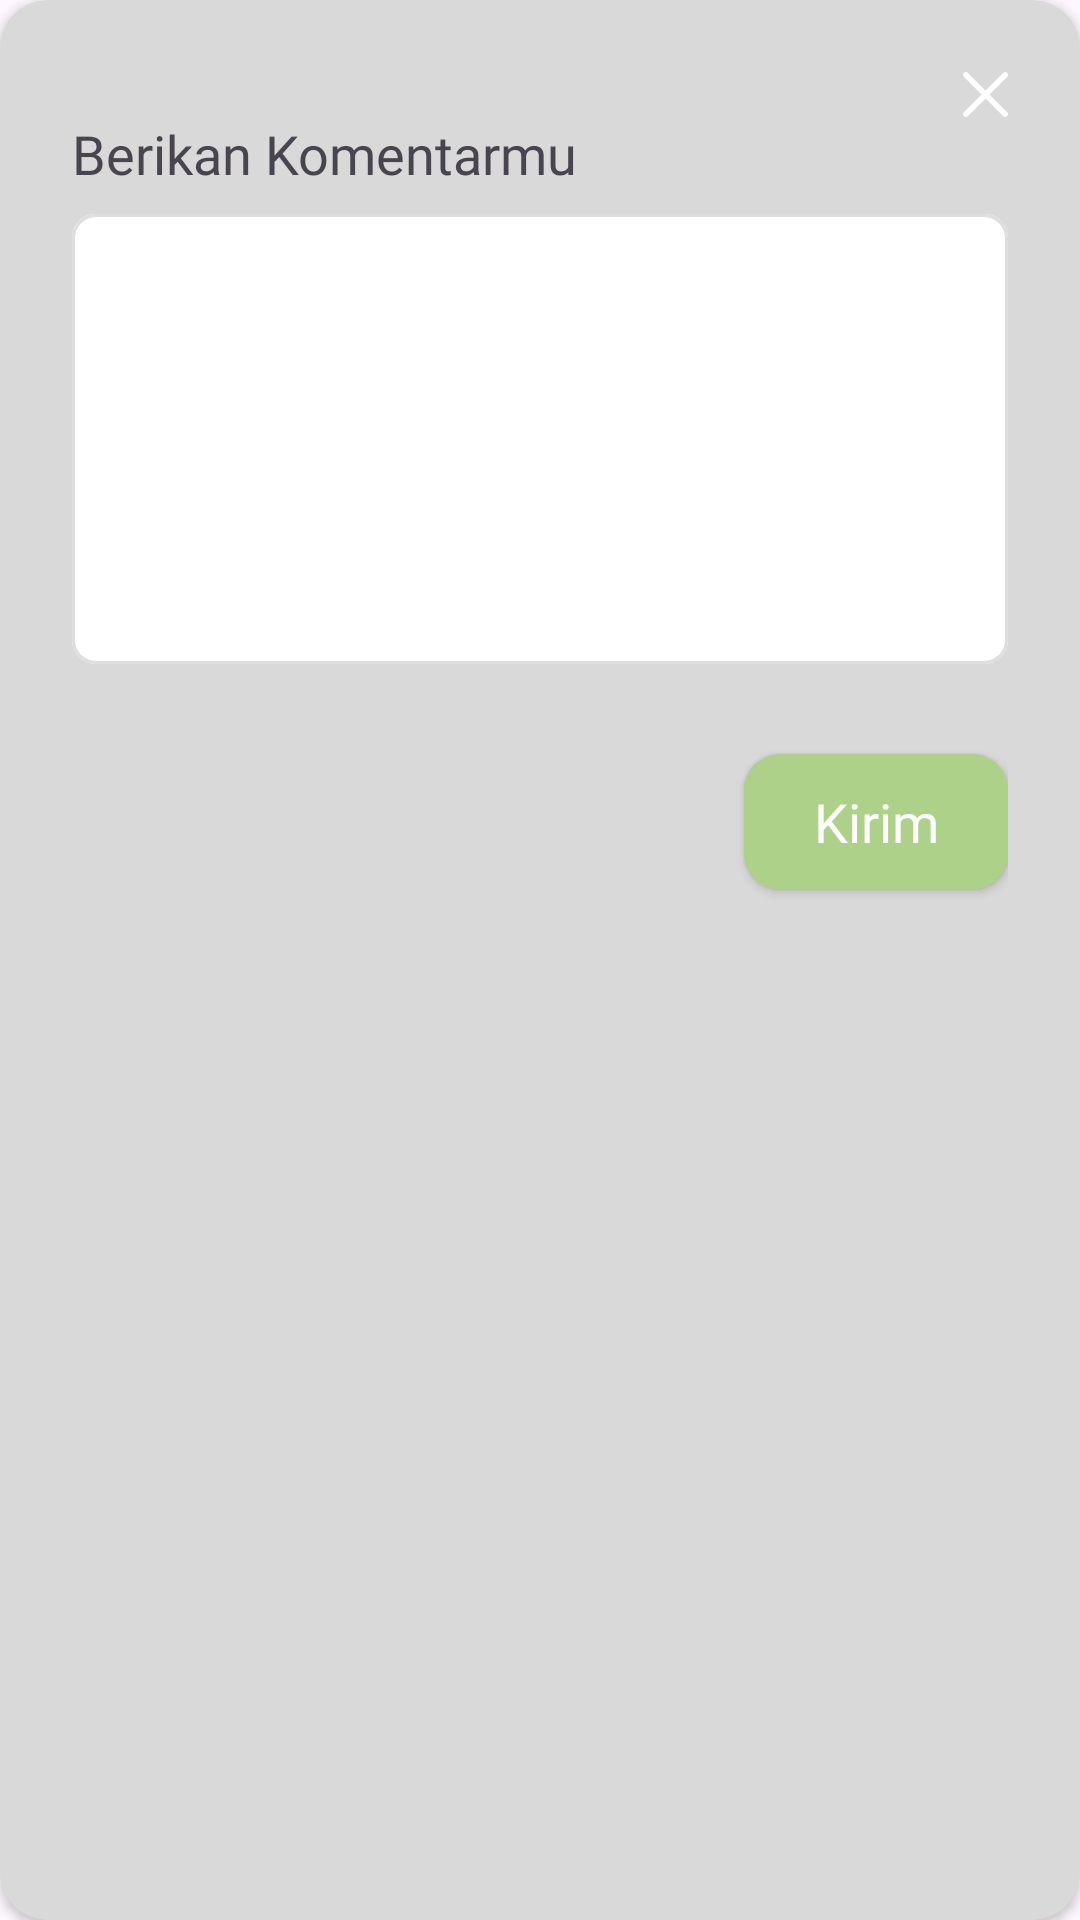

Here is an Android app screen rendered from its layout file. Give the layout XML and the strings, colors and styles it references.
<!-- AndroidManifest.xml: application theme Theme.TutorDon -->
<!-- res/layout/popup_create_comment.xml -->
<?xml version="1.0" encoding="utf-8"?>
<androidx.cardview.widget.CardView xmlns:android="http://schemas.android.com/apk/res/android"
    xmlns:app="http://schemas.android.com/apk/res-auto"
    android:layout_width="match_parent"
    android:layout_height="wrap_content"
    android:backgroundTint="@color/bg_popup_grey"
    android:padding="16dp"
    app:cardCornerRadius="16dp">

    <LinearLayout
        android:layout_width="match_parent"
        android:layout_height="match_parent"
        android:layout_margin="16dp"
        android:orientation="vertical"
        android:padding="8dp">

        <ImageView
            android:id="@+id/iv_close"
            android:layout_width="wrap_content"
            android:layout_height="wrap_content"
            android:layout_gravity="end"
            android:contentDescription="@string/popup_desc_icon_close"
            android:src="@drawable/ic_cancel" />

        <TextView
            style="@style/TheJakartaSans.SemiBold.18sp"
            android:layout_width="match_parent"
            android:layout_height="wrap_content"
            android:text="@string/popup_title_comments" />

        <com.google.android.material.textfield.TextInputLayout
            android:id="@+id/til_comments"
            style="@style/CustomTextInputLayout"
            android:layout_width="match_parent"
            android:layout_height="150dp"
            android:layout_marginTop="8dp"
            app:boxBackgroundColor="@color/white">

            <com.google.android.material.textfield.TextInputEditText
                android:id="@+id/tiet_comments"
                style="@style/CustomEditText"
                android:layout_height="match_parent"
                android:gravity="start"
                android:imeOptions="actionNext"
                android:inputType="textMultiLine" />
        </com.google.android.material.textfield.TextInputLayout>

        <com.google.android.material.button.MaterialButton
            android:id="@+id/btn_send"
            style="@style/CustomButton"
            android:layout_width="wrap_content"
            android:layout_gravity="end"
            android:layout_marginTop="24dp"
            android:backgroundTint="@color/green_light"
            android:text="@string/popup_btn_send"
            android:textColor="@color/white" />
    </LinearLayout>

</androidx.cardview.widget.CardView>
<!-- resources referenced by this layout -->
<resources>
  <color name="bg_popup_grey">#D9D9D9</color>
  <color name="green_light">#ADD188</color>
  <color name="white">#FFFFFFFF</color>
  <!-- drawable ic_cancel (drawable) -->
  <vector xmlns:android="http://schemas.android.com/apk/res/android"
      android:width="15dp"
      android:height="15dp"
      android:viewportWidth="238"
      android:viewportHeight="238">
  
      <path
          android:fillColor="#00000000"
          android:pathData="M15.65,222.84L119.26,119.24M119.26,119.24L222.86,15.63M119.26,119.24L15.65,15.63M119.26,119.24L222.86,222.84"
          android:strokeWidth="29.6437"
          android:strokeColor="#FFFFFF"
          android:strokeLineCap="round"
          android:strokeLineJoin="round" />
  
  </vector>
  <string name="popup_btn_send">Kirim</string>
  <string name="popup_desc_icon_close">Icon popup close</string>
  <string name="popup_title_comments">Berikan Komentarmu</string>
  <style name="CustomButton" parent="Widget.MaterialComponents.Button">
          <item name="android:layout_width">0dp</item>
          <item name="android:layout_height">57dp</item>
          <item name="android:backgroundTint">@color/yellow_button</item>
          <item name="android:textAppearance">@style/TheJakartaSans.SemiBold.18sp</item>
          <item name="android:textColor">@color/black</item>
          <item name="cornerRadius">12dp</item>
      </style>
  <style name="CustomEditText">
          <item name="android:layout_width">match_parent</item>
          <item name="android:layout_height">wrap_content</item>
          <item name="android:background">@null</item>
          <item name="android:imeOptions">actionDone</item>
          <item name="android:padding">12dp</item>
          <item name="android:singleLine">true</item>
          <item name="android:textAppearance">@style/TheJakartaSans.Medium.11sp</item>
      </style>
  <style name="CustomTextInputLayout" parent="Widget.MaterialComponents.TextInputLayout.OutlinedBox">
          <item name="android:layout_width">0dp</item>
          <item name="android:layout_height">wrap_content</item>
          <item name="hintEnabled">false</item>
          <item name="boxCornerRadiusTopStart">8dp</item>
          <item name="boxCornerRadiusTopEnd">8dp</item>
          <item name="boxCornerRadiusBottomStart">8dp</item>
          <item name="boxCornerRadiusBottomEnd">8dp</item>
          <item name="boxStrokeColor">@color/color_textinput_edittext</item>
          <item name="boxStrokeWidth">1dp</item>
          <item name="boxStrokeWidthFocused">1dp</item>
      </style>
  <style name="TheJakartaSans.SemiBold.18sp">
          <item name="android:textSize">18sp</item>
      </style>
  <style name="Theme.TutorDon" parent="Base.Theme.TutorDon" />
  <color name="yellow_button">#F7BA34</color>
  <color name="black">#FF000000</color>
  <style name="TheJakartaSans.Medium.11sp">
          <item name="android:textSize">11sp</item>
      </style>
  <style name="Base.Theme.TutorDon" parent="Theme.Material3.DayNight.NoActionBar">
          
          
      </style>
</resources>
